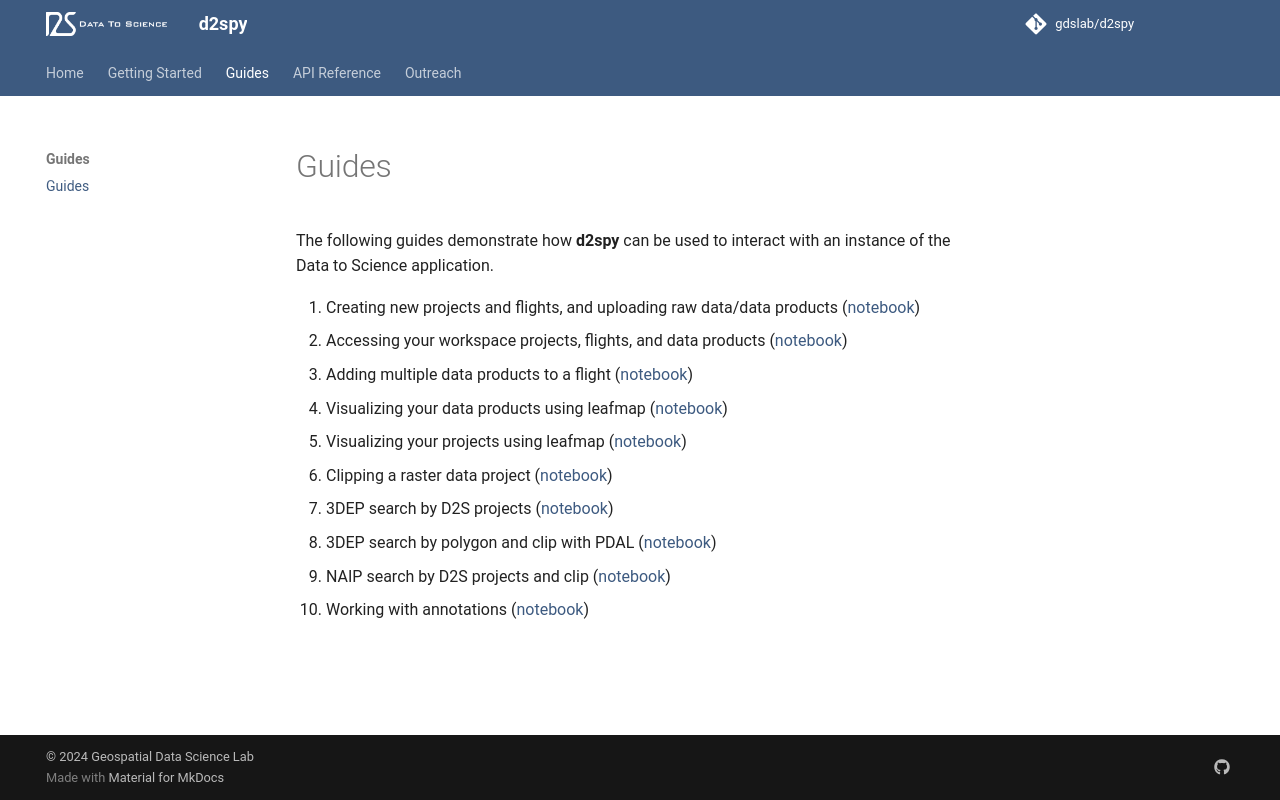

repository: gdslab/d2spy · page: guides/index.html · generator: mkdocs

# Guides

The following guides demonstrate how **d2spy** can be used to interact with an instance of the Data to Science application.

1. Creating new projects and flights, and uploading raw data/data products ([notebook](./notebooks/01_creating_workspace_data))
2. Accessing your workspace projects, flights, and data products ([notebook](./notebooks/02_accessing_your_workspace))
3. Adding multiple data products to a flight ([notebook](./notebooks/03_adding_multiple_data_products))
4. Visualizing your data products using leafmap ([notebook](./notebooks/04_visualizing_data_products_with_leafmap))
5. Visualizing your projects using leafmap ([notebook](./notebooks/05_visualizing_projects_with_leafmap))
6. Clipping a raster data project ([notebook](./notebooks/06_clipping_rasters_with_d2spy))
7. 3DEP search by D2S projects ([notebook](./notebooks/07_3dep_search_by_d2s_projects))
8. 3DEP search by polygon and clip with PDAL ([notebook](./notebooks/08_3dep_search_by_polygon_and_clip_with_pdal))
9. NAIP search by D2S projects and clip ([notebook](./notebooks/09_naip_search_by_d2s_projects_and_clip))
10. Working with annotations ([notebook](./notebooks/10_working_with_annotations))
